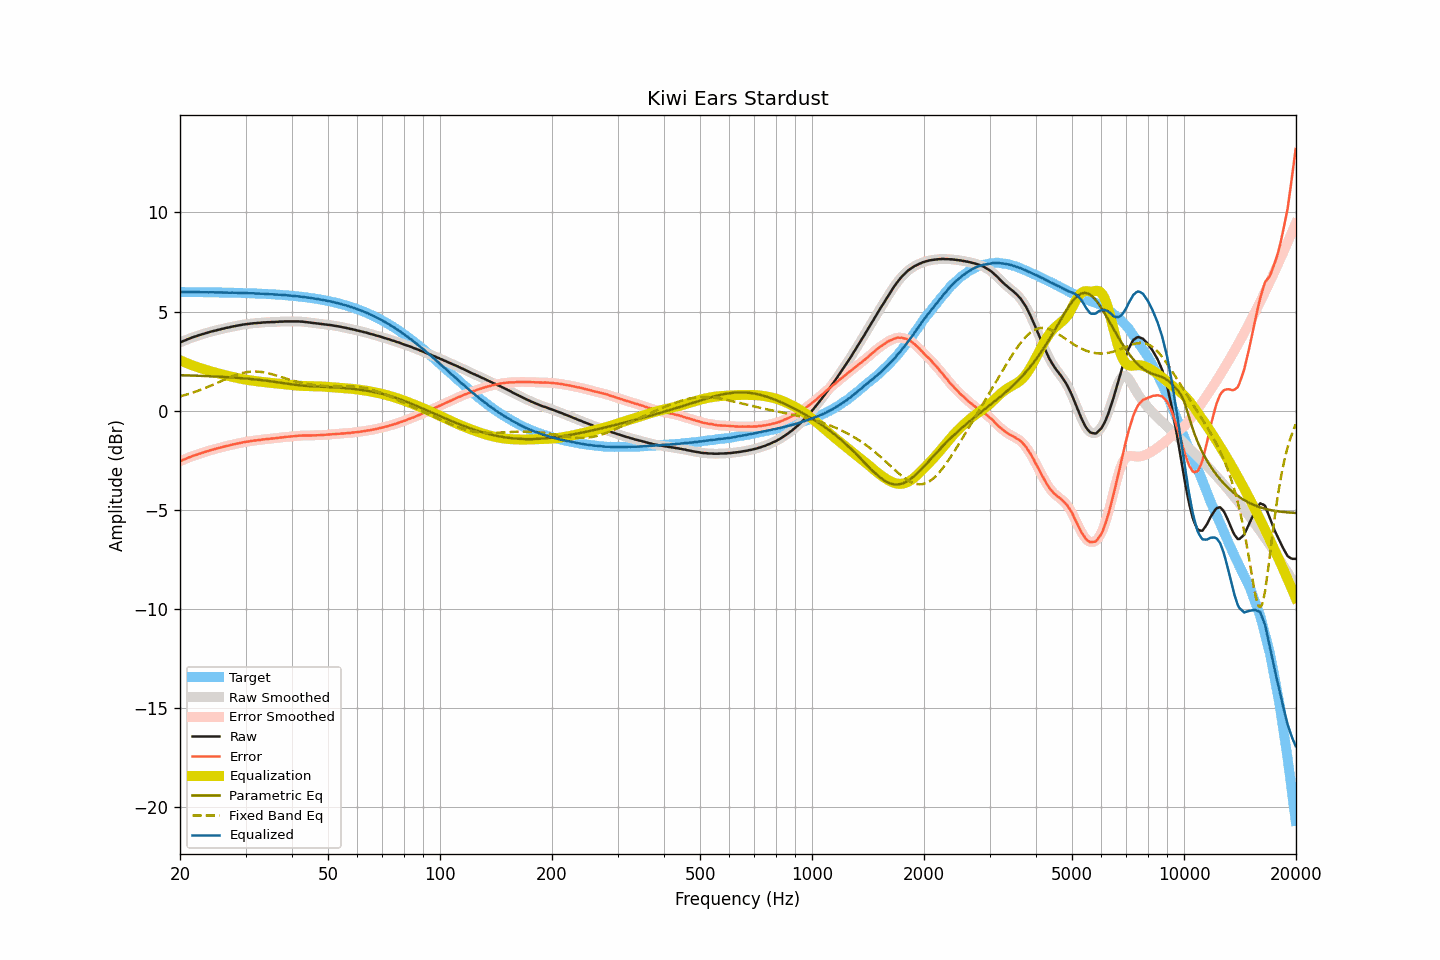

The table this chart was drawn from, first rows:
frequency, raw, smoothed, error, error_smoothed, equalization, parametric_eq, fixed_band_eq, equalized_raw, equalized_smoothed, target
20.00, 3.44, 3.44, -2.54, -2.54, 2.55, 1.79, 0.72, 5.99, 5.99, 5.99
20.20, 3.47, 3.48, -2.51, -2.51, 2.51, 1.79, 0.75, 5.98, 5.99, 5.99
20.40, 3.51, 3.51, -2.47, -2.48, 2.47, 1.79, 0.77, 5.99, 5.99, 5.99
20.61, 3.54, 3.54, -2.44, -2.44, 2.44, 1.79, 0.79, 5.98, 5.98, 5.99
20.81, 3.57, 3.58, -2.41, -2.41, 2.41, 1.78, 0.81, 5.98, 5.99, 5.99
21.02, 3.61, 3.61, -2.37, -2.37, 2.37, 1.78, 0.84, 5.99, 5.98, 5.99
21.23, 3.64, 3.64, -2.34, -2.34, 2.34, 1.78, 0.86, 5.99, 5.99, 5.98
21.44, 3.67, 3.68, -2.31, -2.31, 2.31, 1.78, 0.89, 5.99, 5.99, 5.98
21.66, 3.70, 3.70, -2.28, -2.28, 2.28, 1.77, 0.92, 5.98, 5.98, 5.98
21.87, 3.73, 3.73, -2.25, -2.25, 2.25, 1.77, 0.94, 5.99, 5.98, 5.98
22.09, 3.75, 3.76, -2.23, -2.22, 2.22, 1.77, 0.97, 5.98, 5.98, 5.98
22.31, 3.78, 3.78, -2.20, -2.20, 2.19, 1.77, 1.00, 5.98, 5.98, 5.98
22.54, 3.81, 3.81, -2.17, -2.17, 2.17, 1.76, 1.03, 5.98, 5.98, 5.98
22.76, 3.83, 3.84, -2.14, -2.14, 2.14, 1.76, 1.06, 5.98, 5.98, 5.98
22.99, 3.86, 3.86, -2.11, -2.12, 2.12, 1.76, 1.09, 5.98, 5.98, 5.98
23.22, 3.88, 3.89, -2.09, -2.09, 2.09, 1.75, 1.13, 5.97, 5.98, 5.98
23.45, 3.91, 3.91, -2.06, -2.06, 2.06, 1.75, 1.16, 5.98, 5.98, 5.98
23.69, 3.93, 3.93, -2.04, -2.04, 2.04, 1.75, 1.19, 5.97, 5.97, 5.97
23.92, 3.95, 3.96, -2.02, -2.01, 2.01, 1.74, 1.23, 5.97, 5.97, 5.97
24.16, 3.98, 3.98, -1.99, -1.99, 1.99, 1.74, 1.26, 5.98, 5.97, 5.97
24.40, 4.00, 4.00, -1.97, -1.97, 1.97, 1.74, 1.29, 5.97, 5.97, 5.97
24.65, 4.02, 4.03, -1.95, -1.94, 1.95, 1.73, 1.33, 5.97, 5.97, 5.97
24.89, 4.04, 4.04, -1.92, -1.92, 1.92, 1.73, 1.37, 5.97, 5.97, 5.97
25.14, 4.06, 4.06, -1.90, -1.90, 1.90, 1.72, 1.40, 5.97, 5.97, 5.97
25.39, 4.08, 4.08, -1.88, -1.88, 1.88, 1.72, 1.44, 5.96, 5.96, 5.97
25.65, 4.10, 4.10, -1.86, -1.86, 1.86, 1.72, 1.47, 5.96, 5.96, 5.96
25.91, 4.12, 4.12, -1.84, -1.84, 1.84, 1.71, 1.51, 5.96, 5.96, 5.96
26.16, 4.14, 4.15, -1.82, -1.82, 1.82, 1.71, 1.55, 5.96, 5.96, 5.96
26.43, 4.16, 4.16, -1.80, -1.80, 1.80, 1.70, 1.58, 5.96, 5.96, 5.96
26.69, 4.18, 4.18, -1.77, -1.78, 1.78, 1.70, 1.62, 5.96, 5.96, 5.96
26.96, 4.19, 4.20, -1.76, -1.76, 1.76, 1.69, 1.65, 5.95, 5.95, 5.96
27.23, 4.21, 4.22, -1.74, -1.74, 1.74, 1.69, 1.69, 5.95, 5.95, 5.95
27.50, 4.23, 4.23, -1.72, -1.72, 1.72, 1.68, 1.72, 5.95, 5.95, 5.95
27.77, 4.25, 4.25, -1.70, -1.70, 1.70, 1.68, 1.75, 5.95, 5.95, 5.95
28.05, 4.26, 4.27, -1.68, -1.68, 1.68, 1.67, 1.78, 5.95, 5.95, 5.95
28.33, 4.28, 4.28, -1.66, -1.66, 1.66, 1.66, 1.81, 5.95, 5.95, 5.95
28.62, 4.29, 4.30, -1.65, -1.65, 1.65, 1.66, 1.84, 5.94, 5.94, 5.94
28.90, 4.31, 4.31, -1.63, -1.63, 1.63, 1.65, 1.86, 5.94, 5.94, 5.94
29.19, 4.32, 4.33, -1.62, -1.61, 1.61, 1.65, 1.89, 5.94, 5.94, 5.94
29.48, 4.34, 4.34, -1.59, -1.60, 1.60, 1.64, 1.91, 5.94, 5.94, 5.94
29.78, 4.35, 4.35, -1.58, -1.58, 1.58, 1.63, 1.92, 5.94, 5.94, 5.93
30.08, 4.36, 4.37, -1.57, -1.57, 1.57, 1.63, 1.94, 5.93, 5.93, 5.93
30.38, 4.37, 4.37, -1.56, -1.56, 1.55, 1.62, 1.95, 5.93, 5.93, 5.93
30.68, 4.38, 4.38, -1.54, -1.54, 1.54, 1.61, 1.96, 5.93, 5.93, 5.93
30.99, 4.39, 4.40, -1.53, -1.53, 1.53, 1.60, 1.97, 5.92, 5.92, 5.92
31.30, 4.40, 4.40, -1.52, -1.52, 1.52, 1.60, 1.98, 5.92, 5.92, 5.92
31.61, 4.41, 4.41, -1.50, -1.51, 1.51, 1.59, 1.98, 5.92, 5.92, 5.92
31.93, 4.41, 4.42, -1.50, -1.50, 1.50, 1.58, 1.98, 5.91, 5.91, 5.91
32.24, 4.42, 4.42, -1.49, -1.49, 1.49, 1.57, 1.98, 5.91, 5.91, 5.91
32.57, 4.43, 4.43, -1.47, -1.48, 1.47, 1.56, 1.97, 5.91, 5.91, 5.91
32.89, 4.43, 4.44, -1.47, -1.46, 1.46, 1.55, 1.96, 5.90, 5.90, 5.90
33.22, 4.44, 4.44, -1.46, -1.46, 1.45, 1.54, 1.95, 5.90, 5.90, 5.90
33.55, 4.45, 4.45, -1.44, -1.44, 1.45, 1.53, 1.94, 5.90, 5.90, 5.90
33.89, 4.45, 4.46, -1.44, -1.43, 1.44, 1.52, 1.92, 5.89, 5.89, 5.89
34.23, 4.46, 4.46, -1.42, -1.43, 1.43, 1.51, 1.91, 5.89, 5.89, 5.89
34.57, 4.46, 4.46, -1.42, -1.42, 1.42, 1.50, 1.89, 5.88, 5.88, 5.88
34.92, 4.46, 4.47, -1.41, -1.41, 1.41, 1.49, 1.87, 5.87, 5.88, 5.88
35.27, 4.47, 4.47, -1.40, -1.40, 1.40, 1.48, 1.85, 5.88, 5.87, 5.87
35.62, 4.47, 4.47, -1.39, -1.39, 1.39, 1.47, 1.82, 5.87, 5.87, 5.87
35.97, 4.47, 4.48, -1.39, -1.39, 1.39, 1.46, 1.80, 5.86, 5.86, 5.86
... 635 more rows
